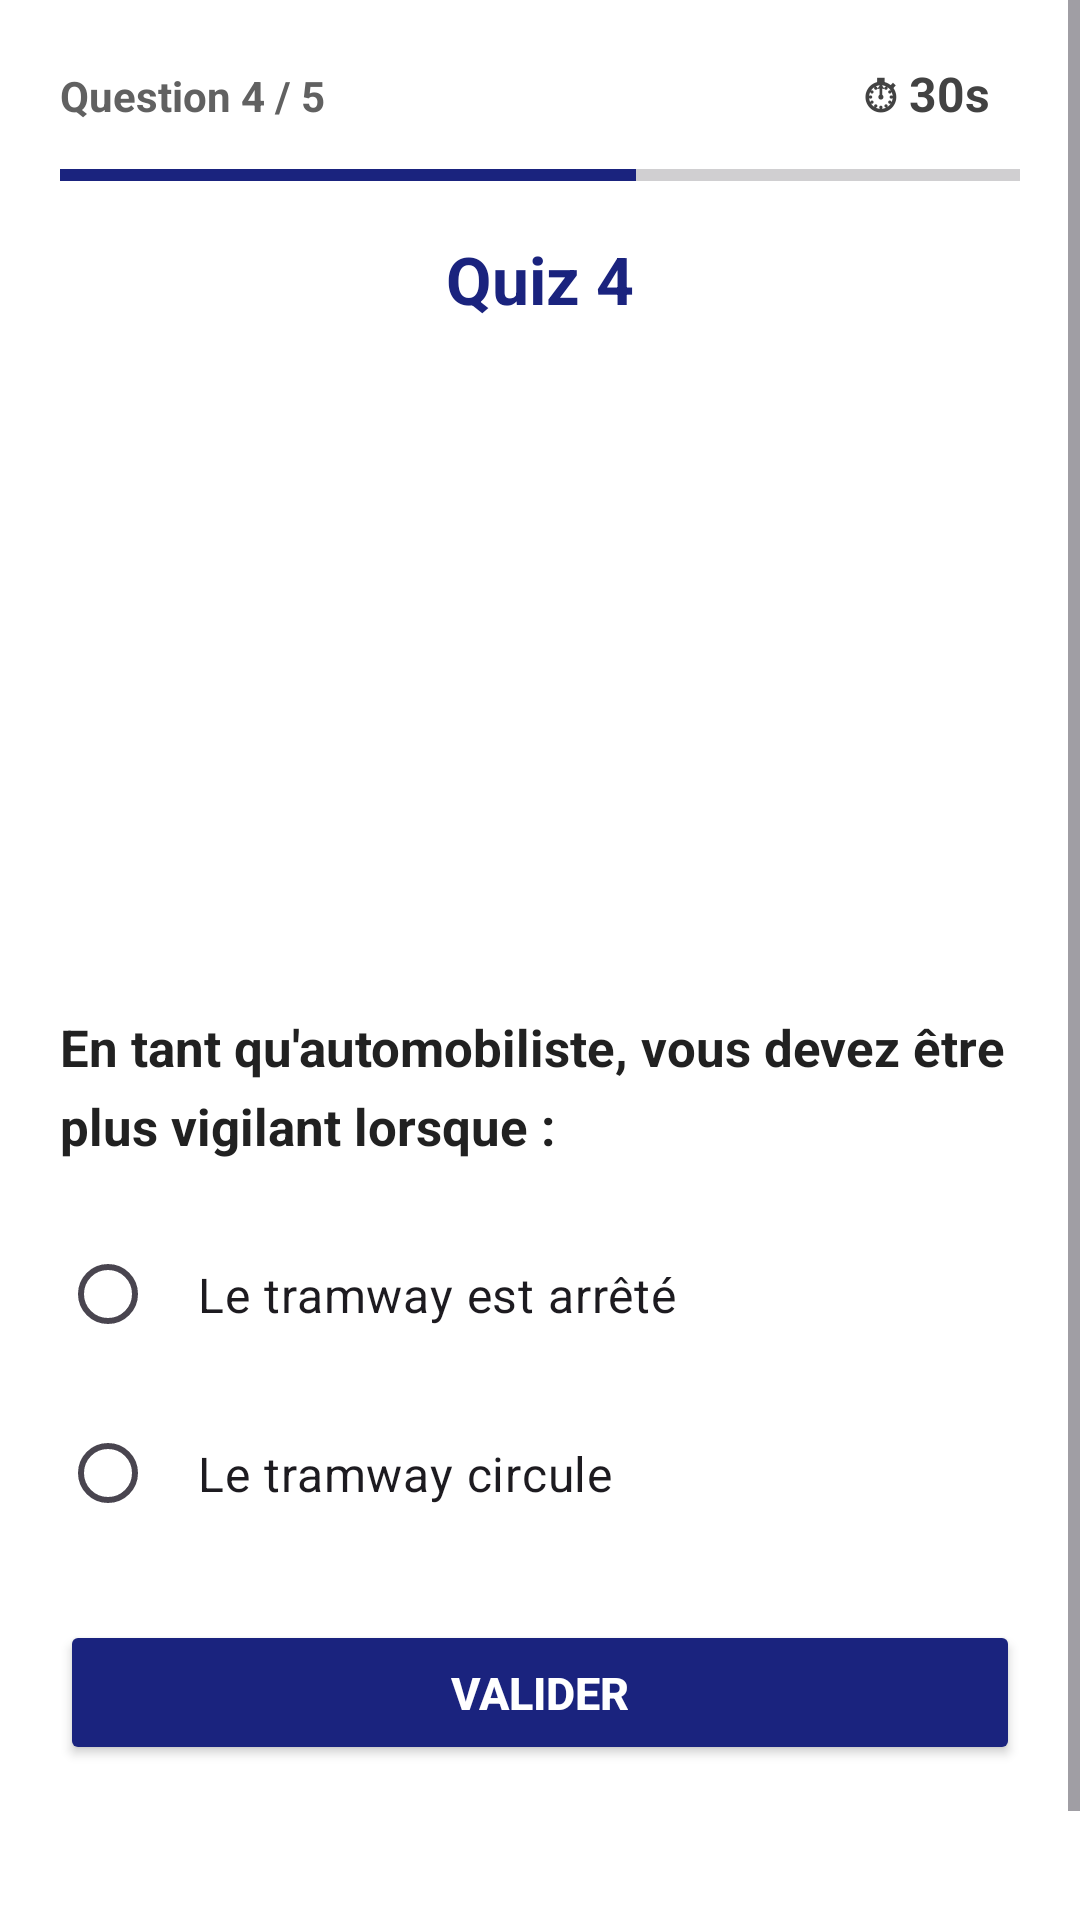

This screen was rendered from an Android layout file. Write that file and the resources it references.
<!-- AndroidManifest.xml: application theme Theme.Quizapp_ouard -->
<!-- res/layout/activity_quiz4.xml -->
<?xml version="1.0" encoding="utf-8"?>
<ScrollView
    xmlns:android="http://schemas.android.com/apk/res/android"
    xmlns:tools="http://schemas.android.com/tools"
    android:layout_width="match_parent"
    android:layout_height="match_parent"
    android:background="#FFFFFF"
    tools:context=".Quiz4">

    <LinearLayout
        android:layout_width="match_parent"
        android:layout_height="wrap_content"
        android:orientation="vertical"
        android:paddingLeft="20dp"
        android:paddingRight="20dp"
        android:paddingTop="16dp"
        android:paddingBottom="20dp">

        
        <LinearLayout
            android:layout_width="match_parent"
            android:layout_height="wrap_content"
            android:orientation="horizontal"
            android:layout_marginBottom="8dp">

            <TextView
                android:id="@+id/tvProgress"
                android:layout_width="0dp"
                android:layout_height="wrap_content"
                android:layout_weight="1"
                android:text="Question 4 / 5"
                android:textSize="14sp"
                android:textColor="#616161"
                android:textStyle="bold" />

            <TextView
                android:id="@+id/tvTimer"
                android:layout_width="wrap_content"
                android:layout_height="wrap_content"
                android:text="⏱ 30s"
                android:textSize="16sp"
                android:textStyle="bold"
                android:textColor="#424242"
                android:paddingStart="10dp"
                android:paddingEnd="10dp"
                android:paddingTop="4dp"
                android:paddingBottom="4dp" />
        </LinearLayout>

        
        <ProgressBar
            android:id="@+id/pbQuestions"
            style="?android:attr/progressBarStyleHorizontal"
            android:layout_width="match_parent"
            android:layout_height="8dp"
            android:max="5"
            android:progress="3"
            android:progressTint="#1A237E"
            android:layout_marginBottom="16dp" />

        
        <TextView
            android:layout_width="wrap_content"
            android:layout_height="wrap_content"
            android:text="Quiz 4"
            android:textSize="22sp"
            android:textStyle="bold"
            android:textColor="#1A237E"
            android:layout_gravity="center_horizontal"
            android:layout_marginBottom="14dp" />

        
        <ImageView
            android:layout_width="match_parent"
            android:layout_height="200dp"
            android:src="@drawable/q4"
            android:scaleType="centerInside"
            android:layout_marginBottom="16dp"
            android:contentDescription="Tramway" />

        
        <TextView
            android:layout_width="wrap_content"
            android:layout_height="wrap_content"
            android:text="En tant qu'automobiliste, vous devez être plus vigilant lorsque :"
            android:textSize="17sp"
            android:textStyle="bold"
            android:textColor="#212121"
            android:lineSpacingMultiplier="1.3"
            android:layout_marginBottom="20dp" />

        
        <RadioGroup
            android:id="@+id/rg"
            android:layout_width="match_parent"
            android:layout_height="wrap_content"
            android:orientation="vertical"
            android:layout_marginBottom="24dp">

            <RadioButton
                android:id="@+id/rb1"
                android:layout_width="match_parent"
                android:layout_height="wrap_content"
                android:text="Le tramway est arrêté"
                android:textSize="16sp"
                android:padding="14dp"
                android:layout_marginBottom="10dp"
                android:buttonTint="#1A237E" />

            <RadioButton
                android:id="@+id/rb2"
                android:layout_width="match_parent"
                android:layout_height="wrap_content"
                android:text="Le tramway circule"
                android:textSize="16sp"
                android:padding="14dp"
                android:buttonTint="#1A237E" />

        </RadioGroup>

        
        <Button
            android:id="@+id/bNext"
            android:layout_width="match_parent"
            android:layout_height="wrap_content"
            android:text="VALIDER"
            android:textSize="15sp"
            android:textStyle="bold"
            android:backgroundTint="#1A237E"
            android:textColor="#FFFFFF"
            android:padding="14dp"
            android:layout_marginBottom="20dp" />

        
        <ImageView
            android:layout_width="50dp"
            android:layout_height="50dp"
            android:src="@drawable/logoo"
            android:layout_gravity="center_horizontal"
            android:contentDescription="Logo" />

    </LinearLayout>
</ScrollView>
<!-- resources referenced by this layout -->
<resources>
  <style name="Theme.Quizapp_ouard" parent="Theme.Material3.DayNight.NoActionBar">
      </style>
</resources>
